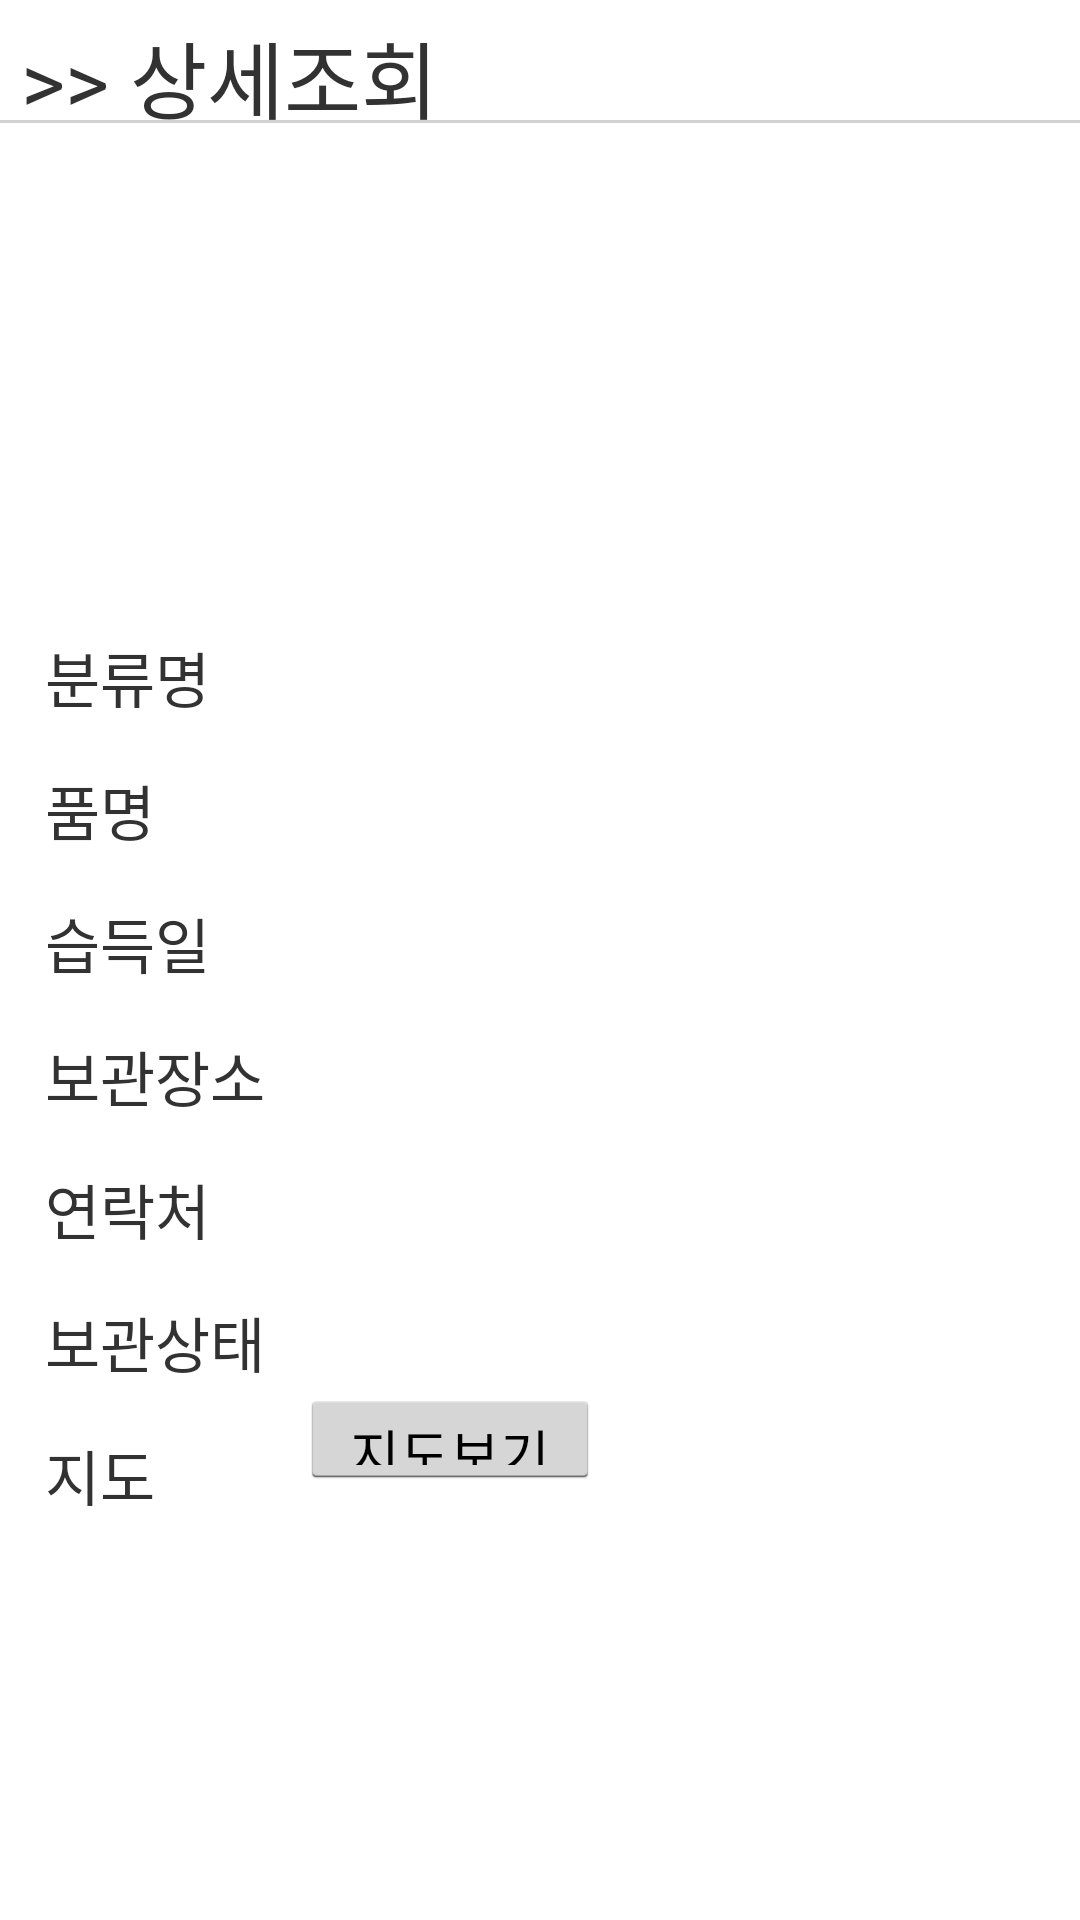

Layout XML and referenced resources for this Android screen:
<!-- AndroidManifest.xml: application theme CustomActionBarTheme -->
<!-- res/layout/activity_detail.xml -->
<RelativeLayout xmlns:android="http://schemas.android.com/apk/res/android"
    xmlns:tools="http://schemas.android.com/tools"
    android:layout_width="fill_parent"
    android:layout_height="fill_parent"
   android:id="@+id/rlayout"
    tools:context="com.example.hywoman.LostMistake.Detail">

    <TextView
        android:layout_marginTop="5dp"
        android:id="@+id/txt"
        android:text=" >> 상세조회"
        android:textSize="28sp"
        android:layout_width="wrap_content"
        android:layout_height="wrap_content" />

    <View
        android:id="@+id/view"
        android:layout_width="fill_parent"
        android:layout_height="3px"
        android:layout_marginTop="40dp"
        android:layout_marginBottom="40dp"
        android:background="#d2d2d0" />

    <RelativeLayout

        android:layout_below="@id/txt"
        android:layout_width="fill_parent"
        android:layout_height="fill_parent">


        <ImageView
            android:id="@+id/detailimage"
            android:src="@mipmap/ic_launcher"
            android:layout_width="fill_parent"
            android:layout_height="150dp"

            android:layout_centerHorizontal="true"
            />
        <TextView
            android:id="@+id/txt1"
            android:layout_width="wrap_content"
            android:layout_height="wrap_content"
            android:text="분류명"
            android:layout_below="@id/detailimage"
            android:layout_marginTop="15dp"
            android:textSize="20sp"
            android:layout_marginLeft="15dp" />

        <TextView
            android:id="@+id/fdPrdtNm"
            android:layout_width="fill_parent"
            android:layout_height="wrap_content"
            android:layout_below="@id/detailimage"
            android:layout_toEndOf="@id/txt1"
            android:layout_toRightOf="@id/txt1"
            android:layout_marginTop="15dp"
            android:textSize="20dp" />

        <TextView
            android:id="@+id/txt2"
            android:layout_width="wrap_content"
            android:layout_height="wrap_content"
            android:text="품명"
            android:layout_below="@id/txt1"
            android:layout_marginTop="15dp"
            android:textSize="20sp"
            android:layout_marginLeft="15dp" />

        <TextView
            android:id="@+id/prdtClNm"
            android:layout_width="fill_parent"
            android:layout_height="wrap_content"
            android:layout_toEndOf="@id/txt2"
           android:layout_toRightOf="@id/txt2"
            android:layout_marginTop="15dp"
            android:textSize="20dp"
            android:layout_below="@id/fdPrdtNm" />
        <TextView
            android:id="@+id/txt3"
            android:layout_width="wrap_content"
            android:layout_height="wrap_content"
            android:text="습득일"
            android:layout_below="@id/txt2"
            android:layout_marginTop="15dp"
            android:textSize="20sp"
            android:layout_marginLeft="15dp" />
        <TextView
            android:id="@+id/fdYmd"
            android:layout_width="fill_parent"
            android:layout_height="wrap_content"

            android:layout_toRightOf="@id/txt3"
            android:layout_marginTop="15dp"
            android:textSize="20dp"
            android:layout_below="@id/prdtClNm" />
        <TextView
            android:id="@+id/txt4"
            android:layout_width="wrap_content"
            android:layout_height="wrap_content"
            android:text="보관장소"
            android:layout_below="@id/txt3"
            android:layout_marginTop="15dp"
            android:textSize="20sp"
            android:layout_marginLeft="15dp" />
        <TextView
            android:id="@+id/depPlace"
            android:layout_width="fill_parent"
            android:layout_height="wrap_content"
            android:layout_toEndOf="@id/txt4"
            android:layout_toRightOf="@id/txt4"
            android:layout_marginTop="15dp"
            android:textSize="20dp"
            android:layout_below="@id/fdYmd" />
        <TextView
            android:id="@+id/txt5"
            android:layout_width="wrap_content"
            android:layout_height="wrap_content"
            android:text="연락처"
            android:layout_below="@id/txt4"
            android:layout_marginTop="15dp"
            android:textSize="20sp"
            android:layout_marginLeft="15dp" />
        <TextView
            android:id="@+id/tel"
            android:layout_width="fill_parent"
            android:layout_height="wrap_content"
            android:layout_toEndOf="@id/txt5"
            android:layout_toRightOf="@id/txt4"
            android:layout_marginTop="15dp"
            android:textSize="20dp"
            android:layout_below="@id/depPlace" />
        <TextView
            android:id="@+id/txt6"
            android:layout_width="wrap_content"
            android:layout_height="wrap_content"
            android:text="보관상태"
            android:layout_below="@id/txt5"
            android:layout_marginTop="15dp"
            android:textSize="20sp"
            android:layout_marginLeft="15dp" />
        <TextView
            android:id="@+id/csteSteNm"
            android:layout_width="fill_parent"
            android:layout_height="wrap_content"
            android:layout_toEndOf="@id/txt6"
            android:layout_toRightOf="@id/txt4"
            android:layout_marginTop="15dp"
            android:textSize="20dp"
            android:layout_below="@id/tel" />

        <TextView
            android:id="@+id/txt8"
            android:layout_width="wrap_content"
            android:layout_height="wrap_content"
            android:text="지도"
            android:layout_below="@id/txt6"
            android:layout_marginTop="15dp"
            android:textSize="20sp"
            android:layout_marginLeft="15dp" />
        <Button
            android:id="@+id/btnmap"
            android:text="지도보기"
            android:layout_below="@id/csteSteNm"
            android:layout_toEndOf="@id/txt8"
            android:layout_width="300px"
            android:layout_marginStart="145px"
            android:layout_height="100px"
            android:layout_marginTop="15dp"
            />

    </RelativeLayout>
    <LinearLayout
        android:layout_width="200dp"
        android:layout_height="match_parent"
        android:id="@+id/slidinglayout"
        android:orientation="vertical"
        android:background="#75000000"
        android:layout_alignParentRight="true"
        android:visibility="invisible">

        <TextView
            android:layout_width="match_parent"
            android:layout_height="65dp"
            android:id="@+id/menutext1"
            android:text="습득물"
            android:textSize="30sp"
            android:gravity="center"
            android:background="#70d2f08f"/>
        <TextView
            android:layout_width="match_parent"
            android:layout_height="65dp"
            android:id="@+id/menutext2"
            android:text="핸드폰"
            android:textSize="30sp"
            android:gravity="center"
            android:background="#70eeb25b"/>
        <TextView
            android:layout_width="match_parent"
            android:layout_height="65dp"
            android:id="@+id/menutext3"
            android:text="검색"
            android:textSize="30sp"
            android:gravity="center"
            android:background="#70ef4e6f"/>
        <TextView
            android:layout_width="match_parent"
            android:layout_height="65dp"
            android:id="@+id/menutext4"
            android:text="알림"
            android:textSize="30sp"
            android:gravity="center"
            android:background="#70614c69"/>
    </LinearLayout>


</RelativeLayout>
<!-- resources referenced by this layout -->
<resources>
  <style name="CustomActionBarTheme" parent="@android:style/Theme.Holo.Light.DarkActionBar">
              
              <item name="android:actionBarStyle">@style/MyActionBar</item>
          </style>
  <style name="MyActionBar" parent="@android:style/Widget.Holo.Light.ActionBar.Solid.Inverse">
              <item name="android:background">#f47522</item>
              <item name="android:titleTextStyle">@style/MyActionBarTitleText</item>
          </style>
  <style name="MyActionBarTitleText" parent="@android:style/TextAppearance.Holo.Widget.ActionBar.Title">
          <item name="android:textColor">@color/actionbar_text</item>
      </style>
  <color name="actionbar_text">#ffffffff</color>
</resources>
